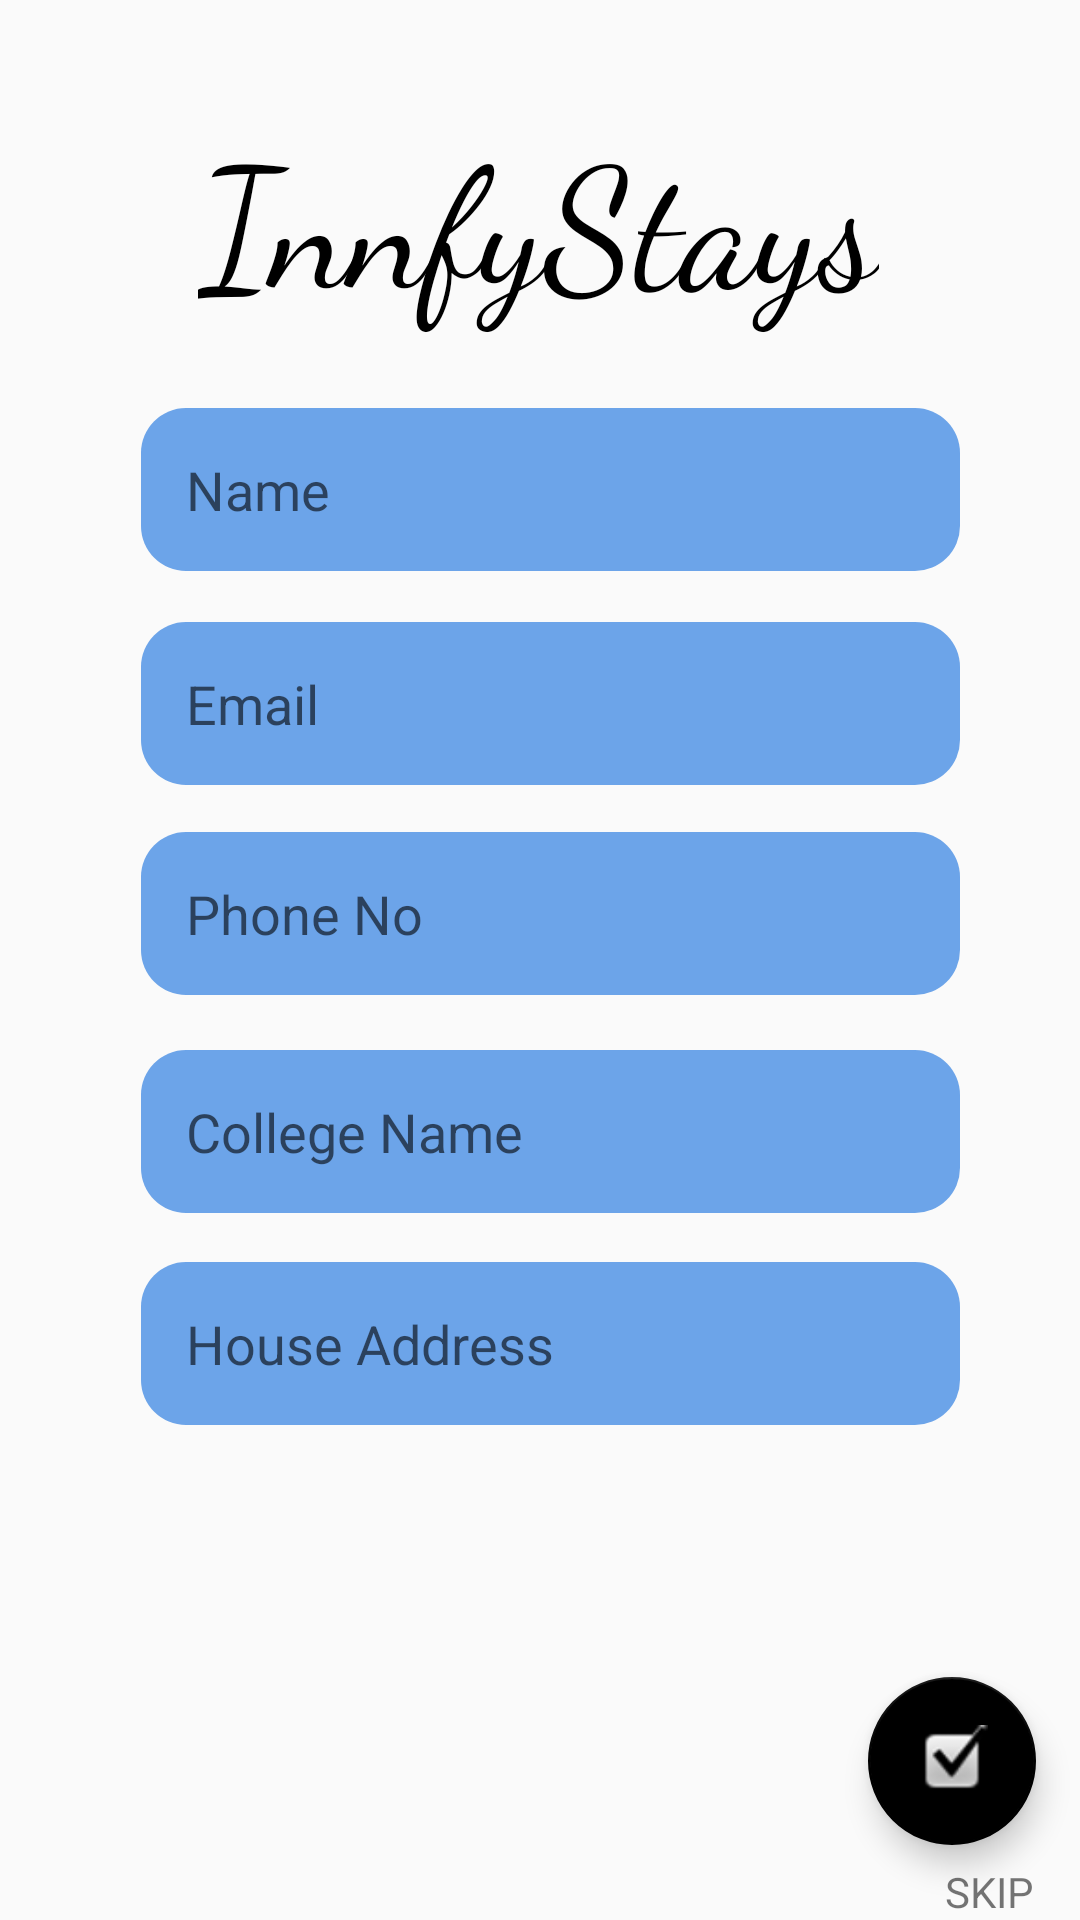

Here is an Android app screen rendered from its layout file. Give the layout XML and the strings, colors and styles it references.
<!-- AndroidManifest.xml: application theme AppTheme -->
<!-- res/layout/activity_signup_profile_data.xml -->
<?xml version="1.0" encoding="utf-8"?>
<androidx.constraintlayout.widget.ConstraintLayout xmlns:android="http://schemas.android.com/apk/res/android"
    xmlns:app="http://schemas.android.com/apk/res-auto"
    xmlns:tools="http://schemas.android.com/tools"
    android:layout_width="match_parent"
    android:layout_height="match_parent"
    tools:context=".SignupProfileData">



    <TextView
        android:id="@+id/idtitleview"
        android:layout_width="wrap_content"
        android:layout_height="wrap_content"
        android:fontFamily="cursive"
        android:text="InnfyStays"
        android:textColor="@color/cursoraccent"
        android:textSize="56dp"
        app:layout_constraintBottom_toBottomOf="parent"
        app:layout_constraintEnd_toEndOf="parent"
        app:layout_constraintHorizontal_bias="0.497"
        app:layout_constraintStart_toStartOf="parent"
        app:layout_constraintTop_toTopOf="parent"
        app:layout_constraintVertical_bias="0.06" />

    <EditText
        android:id="@+id/editTextTextPersonName"
        android:layout_width="wrap_content"
        android:layout_height="wrap_content"
        android:ems="13"
        android:background="@drawable/rounded_edittext"
        android:paddingLeft="15dp"
        android:paddingStart="15dp"
        android:paddingTop="15dp"
        android:paddingBottom="15dp"
        android:textColor="@color/cursoraccent"
        android:textCursorDrawable="@color/cursoraccent"
        android:inputType="textPersonName"
        android:hint="Name"
        app:layout_constraintBottom_toBottomOf="parent"
        app:layout_constraintEnd_toEndOf="parent"
        app:layout_constraintHorizontal_bias="0.542"
        app:layout_constraintStart_toStartOf="parent"
        app:layout_constraintTop_toBottomOf="@+id/idtitleview"
        app:layout_constraintVertical_bias="0.053" />

    <EditText
        android:id="@+id/editTextTextEmailAddress"
        android:layout_width="wrap_content"
        android:layout_height="wrap_content"
        android:ems="13"
        android:hint="Email"
        android:background="@drawable/rounded_edittext"
        android:paddingLeft="15dp"
        android:paddingStart="15dp"
        android:paddingTop="15dp"
        android:paddingBottom="15dp"
        android:textColor="@color/cursoraccent"
        android:textCursorDrawable="@color/cursoraccent"
        android:inputType="textEmailAddress"
        app:layout_constraintBottom_toBottomOf="parent"
        app:layout_constraintEnd_toEndOf="parent"
        app:layout_constraintHorizontal_bias="0.542"
        app:layout_constraintStart_toStartOf="parent"
        app:layout_constraintTop_toBottomOf="@+id/editTextTextPersonName"
        app:layout_constraintVertical_bias="0.043" />

    <EditText
        android:id="@+id/editTextPhone"
        android:layout_width="wrap_content"
        android:layout_height="wrap_content"
        android:ems="13"
        android:background="@drawable/rounded_edittext"
        android:paddingLeft="15dp"
        android:paddingStart="15dp"
        android:paddingTop="15dp"
        android:paddingBottom="15dp"
        android:textColor="@color/cursoraccent"
        android:textCursorDrawable="@color/cursoraccent"
        android:hint="Phone No"
        android:inputType="phone"
        app:layout_constraintBottom_toBottomOf="parent"
        app:layout_constraintEnd_toEndOf="parent"
        app:layout_constraintHorizontal_bias="0.542"
        app:layout_constraintStart_toStartOf="parent"
        app:layout_constraintTop_toBottomOf="@+id/editTextTextEmailAddress"
        app:layout_constraintVertical_bias="0.048" />

    <com.google.android.material.floatingactionbutton.FloatingActionButton
        android:id="@+id/floatingActionButton"
        android:layout_width="wrap_content"
        android:layout_height="wrap_content"
        android:clickable="true"
        app:layout_constraintBottom_toBottomOf="parent"
        app:layout_constraintEnd_toEndOf="parent"
        app:layout_constraintHorizontal_bias="0.952"
        app:layout_constraintStart_toStartOf="parent"
        app:layout_constraintTop_toTopOf="parent"
        app:layout_constraintVertical_bias="0.957"
        app:srcCompat="@android:drawable/checkbox_on_background" />

    <TextView
        android:id="@+id/idskiptextview"
        android:layout_width="wrap_content"
        android:layout_height="wrap_content"
        android:text="SKIP"
        app:layout_constraintBottom_toBottomOf="parent"
        app:layout_constraintEnd_toEndOf="parent"
        app:layout_constraintHorizontal_bias="0.954"
        app:layout_constraintStart_toStartOf="parent"
        app:layout_constraintTop_toTopOf="@+id/idbackgroundimage"
        app:layout_constraintVertical_bias="0.029" />

    <EditText
        android:id="@+id/editTextTextPostalAddress"
        android:layout_width="wrap_content"
        android:layout_height="wrap_content"
        android:ems="13"
        android:hint="House Address"
        android:background="@drawable/rounded_edittext"
        android:paddingLeft="15dp"
        android:paddingStart="15dp"
        android:paddingTop="15dp"
        android:paddingBottom="15dp"
        android:textColor="@color/cursoraccent"
        android:textCursorDrawable="@color/cursoraccent"
        android:inputType="textPostalAddress"
        app:layout_constraintBottom_toBottomOf="parent"
        app:layout_constraintEnd_toEndOf="parent"
        app:layout_constraintHorizontal_bias="0.542"
        app:layout_constraintStart_toStartOf="parent"
        app:layout_constraintTop_toBottomOf="@+id/editTextTextPersonName2"
        app:layout_constraintVertical_bias="0.09" />

    <EditText
        android:id="@+id/editTextTextPersonName2"
        android:layout_width="wrap_content"
        android:layout_height="wrap_content"
        android:ems="13"
        android:inputType="text"
        android:hint="College Name"
        android:background="@drawable/rounded_edittext"
        android:paddingLeft="15dp"
        android:paddingStart="15dp"
        android:paddingTop="15dp"
        android:paddingBottom="15dp"
        android:textColor="@color/cursoraccent"
        android:textCursorDrawable="@color/cursoraccent"
        app:layout_constraintBottom_toBottomOf="parent"
        app:layout_constraintEnd_toEndOf="parent"
        app:layout_constraintHorizontal_bias="0.542"
        app:layout_constraintStart_toStartOf="parent"
        app:layout_constraintTop_toBottomOf="@+id/editTextPhone"
        app:layout_constraintVertical_bias="0.072" />

</androidx.constraintlayout.widget.ConstraintLayout>
<!-- resources referenced by this layout -->
<resources>
  <color name="cursoraccent">#000000</color>
  <!-- drawable rounded_edittext (drawable) -->
  <?xml version="1.0" encoding="utf-8"?>
      <shape xmlns:android="http://schemas.android.com/apk/res/android"
          android:shape="rectangle"
          android:padding="50dp">
  
  
              <solid android:color="#6CA4E9" />
  
          <corners
              android:bottomRightRadius="15dp"
              android:bottomLeftRadius="15dp"
              android:topLeftRadius="15dp"
              android:topRightRadius="15dp" />
  
      </shape>
  <style name="AppTheme" parent="Theme.AppCompat.Light.DarkActionBar">
          
          <item name="colorPrimary">@color/colorPrimary</item>
          <item name="colorPrimaryDark">@color/colorPrimaryDark</item>
          <item name="colorAccent">@color/colorAccent</item>
      </style>
  <color name="colorPrimary">#6CA4E9</color>
  <color name="colorPrimaryDark">#6CA4E9</color>
  <color name="colorAccent">#000000</color>
</resources>
